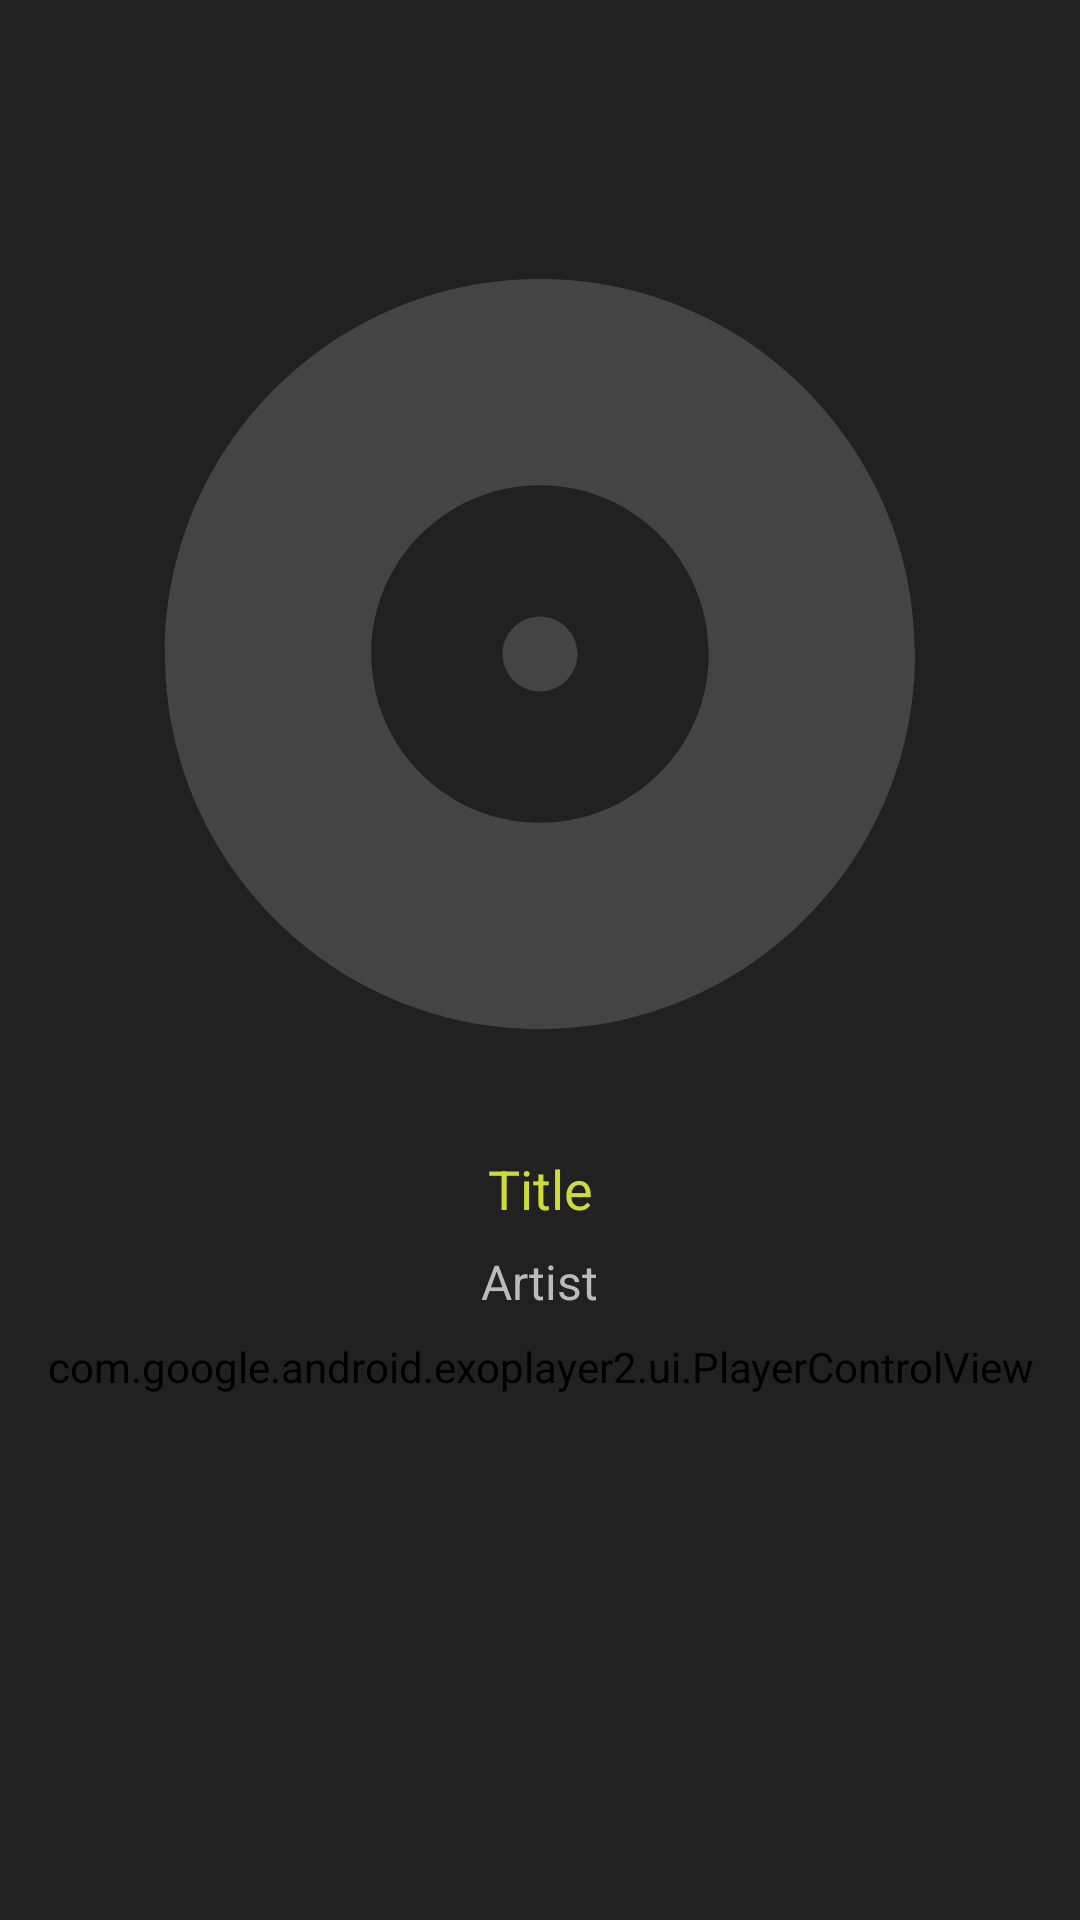

Here is an Android app screen rendered from its layout file. Give the layout XML and the strings, colors and styles it references.
<!-- AndroidManifest.xml: application theme AppTheme -->
<!-- res/layout/component_music_player.xml -->
<?xml version="1.0" encoding="utf-8"?>
<android.support.constraint.ConstraintLayout xmlns:android="http://schemas.android.com/apk/res/android"
    xmlns:app="http://schemas.android.com/apk/res-auto"
    xmlns:tools="http://schemas.android.com/tools"
    android:layout_width="match_parent"
    android:layout_height="match_parent"
    android:paddingBottom="24dp">

    <ImageView
        android:id="@+id/exo_artwork"
        android:layout_width="300dp"
        android:layout_height="300dp"
        android:layout_marginBottom="8dp"
        android:layout_marginEnd="8dp"
        android:layout_marginStart="8dp"
        android:layout_marginTop="8dp"
        android:background="@drawable/ic_music_album"
        app:layout_constraintBottom_toBottomOf="parent"
        app:layout_constraintEnd_toEndOf="parent"
        app:layout_constraintStart_toStartOf="parent"
        app:layout_constraintTop_toTopOf="parent"
        app:layout_constraintVertical_bias="0.2">

    </ImageView>

    <TextView
        android:id="@+id/musicTitle"
        android:layout_width="wrap_content"
        android:layout_height="wrap_content"
        android:layout_marginEnd="8dp"
        android:layout_marginStart="8dp"
        android:layout_marginTop="16dp"
        android:ellipsize="marquee"
        android:focusableInTouchMode="false"
        android:marqueeRepeatLimit="1"
        android:maxLines="1"
        android:scrollHorizontally="false"
        android:singleLine="false"
        android:text="@string/default_music_title"
        android:textColor="@color/colorAccent"
        android:textSize="18sp"
        app:layout_constraintEnd_toEndOf="parent"
        app:layout_constraintStart_toStartOf="parent"
        app:layout_constraintTop_toBottomOf="@+id/exo_artwork" />

    <TextView
        android:id="@+id/musicArtist"
        android:layout_width="wrap_content"
        android:layout_height="wrap_content"
        android:layout_marginEnd="8dp"
        android:layout_marginStart="8dp"
        android:layout_marginTop="8dp"
        android:ellipsize="marquee"
        android:focusableInTouchMode="false"
        android:marqueeRepeatLimit="1"
        android:maxLines="1"
        android:scrollHorizontally="false"
        android:singleLine="false"
        android:text="@string/default_music_artist"
        android:textSize="16sp"
        app:layout_constraintEnd_toEndOf="parent"
        app:layout_constraintStart_toStartOf="parent"
        app:layout_constraintTop_toBottomOf="@+id/musicTitle" />

    <com.google.android.exoplayer2.ui.PlayerControlView
        android:id="@+id/exo_controller"
        android:layout_width="match_parent"
        android:layout_height="wrap_content"
        android:layout_marginEnd="8dp"
        android:layout_marginStart="8dp"
        android:layout_marginTop="8dp"
        android:clickable="true"
        android:focusable="true"
        app:layout_constraintEnd_toEndOf="parent"
        app:layout_constraintStart_toStartOf="parent"
        app:layout_constraintTop_toBottomOf="@+id/musicArtist"
        app:show_timeout="0" />

</android.support.constraint.ConstraintLayout>
<!-- resources referenced by this layout -->
<resources>
  <color name="colorAccent">#CDDC39</color>
  <!-- drawable ic_music_album (drawable) -->
  <vector xmlns:android="http://schemas.android.com/apk/res/android"
          android:width="24dp"
          android:height="24dp"
          android:viewportWidth="24.0"
          android:viewportHeight="24.0">
      <path
          android:fillColor="#FF444444"
          android:pathData="M12,2C6.48,2 2,6.48 2,12s4.48,10 10,10 10,-4.48 10,-10S17.52,2 12,2zM12,16.5c-2.49,0 -4.5,-2.01 -4.5,-4.5S9.51,7.5 12,7.5s4.5,2.01 4.5,4.5 -2.01,4.5 -4.5,4.5zM12,11c-0.55,0 -1,0.45 -1,1s0.45,1 1,1 1,-0.45 1,-1 -0.45,-1 -1,-1z"/>
  </vector>
  <string name="default_music_artist">Artist</string>
  <string name="default_music_title">Title</string>
  <style name="AppTheme" parent="Theme.AppCompat.DayNight.DarkActionBar">
          
          <item name="android:background">@color/colorBackground</item>
          <item name="android:textColor">@color/colorText</item>
          <item name="colorPrimary">@color/colorPrimary</item>
          <item name="colorPrimaryDark">@color/colorPrimaryDark</item>
          <item name="colorAccent">@color/colorAccent</item>
      </style>
  <color name="colorBackground">#212121</color>
  <color name="colorText">#BBBBBB</color>
  <color name="colorPrimary">#4CAF50</color>
  <color name="colorPrimaryDark">#388E3C</color>
</resources>
